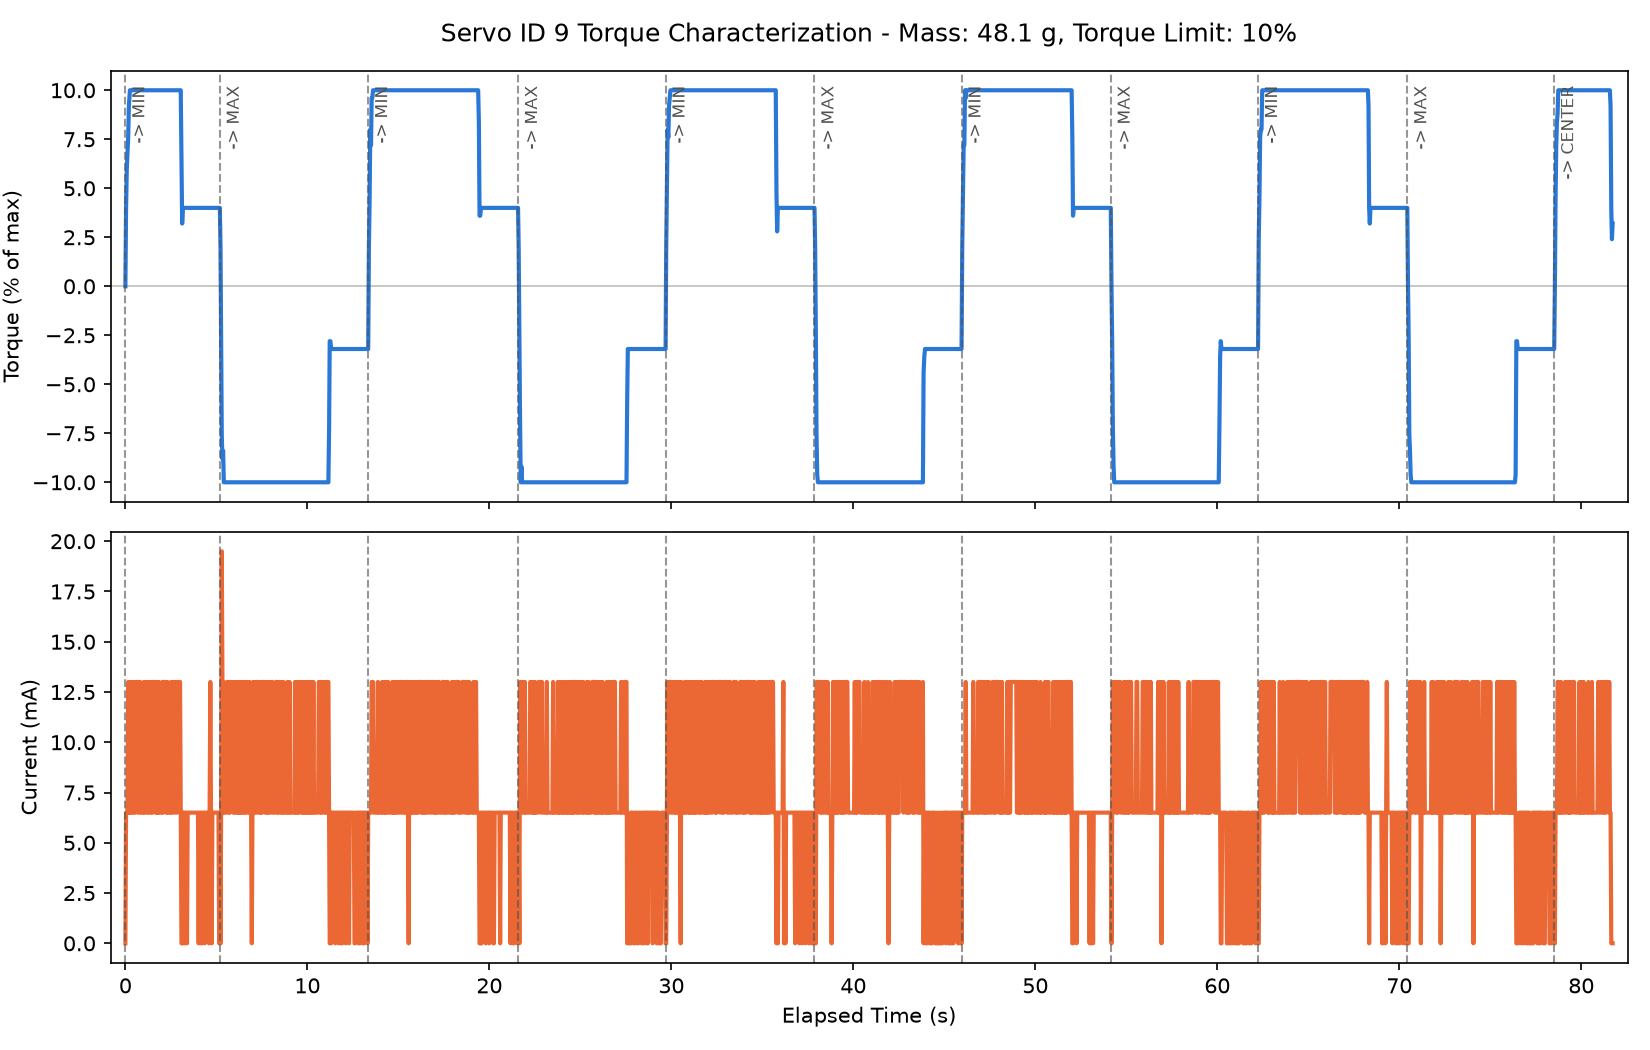

The file beside this chart, header and first rows:
timestamp_ms, elapsed_s, cycle, phase, goal_position, present_position, present_speed, commanded_speed, commanded_acc, present_torque_pct, present_current_ma, present_voltage, present_temperature, moving, status_reg_raw, packet_error_flags, mass_g
1785405228852, 0.001, 1, moving_to_min, 1248, 2051, 0, 1200, 10, 0.0, 0.0, 11.9, 30, 0, 0, 0, 48.1
1785405228891, 0.039, 1, moving_to_min, 1248, 2051, 0, 1200, 10, 4.0, 6.5, 11.9, 30, 1, 0, 0, 48.1
1785405228929, 0.078, 1, moving_to_min, 1248, 2050, -50, 1200, 10, 6.0, 6.5, 11.9, 30, 1, 0, 0, 48.1
1785405228968, 0.116, 1, moving_to_min, 1248, 2045, -150, 1200, 10, 6.8, 6.5, 11.9, 30, 1, 0, 0, 48.1
1785405229006, 0.154, 1, moving_to_min, 1248, 2039, -150, 1200, 10, 7.6, 13.0, 11.9, 30, 1, 0, 0, 48.1
1785405229044, 0.193, 1, moving_to_min, 1248, 2032, -200, 1200, 10, 9.2, 6.5, 11.9, 30, 1, 0, 0, 48.1
1785405229100, 0.249, 1, moving_to_min, 1248, 2018, -200, 1200, 10, 10.0, 13.0, 11.9, 30, 1, 0, 0, 48.1
1785405229124, 0.273, 1, moving_to_min, 1248, 2012, -300, 1200, 10, 10.0, 6.5, 11.9, 30, 1, 0, 0, 48.1
1785405229163, 0.311, 1, moving_to_min, 1248, 2002, -250, 1200, 10, 10.0, 13.0, 11.9, 30, 1, 0, 0, 48.1
1785405229198, 0.346, 1, moving_to_min, 1248, 1992, -250, 1200, 10, 10.0, 6.5, 11.9, 30, 1, 0, 0, 48.1
1785405229236, 0.385, 1, moving_to_min, 1248, 1982, -250, 1200, 10, 10.0, 6.5, 11.9, 30, 1, 0, 0, 48.1
1785405229275, 0.423, 1, moving_to_min, 1248, 1972, -250, 1200, 10, 10.0, 6.5, 11.9, 30, 1, 0, 0, 48.1
1785405229313, 0.461, 1, moving_to_min, 1248, 1962, -250, 1200, 10, 10.0, 13.0, 11.9, 30, 1, 0, 0, 48.1
1785405229351, 0.5, 1, moving_to_min, 1248, 1952, -250, 1200, 10, 10.0, 6.5, 11.9, 30, 1, 0, 0, 48.1
1785405229390, 0.538, 1, moving_to_min, 1248, 1941, -250, 1200, 10, 10.0, 6.5, 11.9, 30, 1, 0, 0, 48.1
1785405229423, 0.572, 1, moving_to_min, 1248, 1933, -300, 1200, 10, 10.0, 13.0, 11.9, 30, 1, 0, 0, 48.1
1785405229460, 0.609, 1, moving_to_min, 1248, 1923, -250, 1200, 10, 10.0, 13.0, 11.9, 30, 1, 0, 0, 48.1
1785405229496, 0.644, 1, moving_to_min, 1248, 1913, -250, 1200, 10, 10.0, 13.0, 11.9, 30, 1, 0, 0, 48.1
1785405229534, 0.682, 1, moving_to_min, 1248, 1903, -250, 1200, 10, 10.0, 6.5, 11.9, 30, 1, 0, 0, 48.1
1785405229568, 0.717, 1, moving_to_min, 1248, 1894, -250, 1200, 10, 10.0, 13.0, 11.9, 30, 1, 0, 0, 48.1
1785405229607, 0.755, 1, moving_to_min, 1248, 1884, -250, 1200, 10, 10.0, 13.0, 11.9, 30, 1, 0, 0, 48.1
1785405229645, 0.793, 1, moving_to_min, 1248, 1873, -300, 1200, 10, 10.0, 6.5, 11.9, 30, 1, 0, 0, 48.1
1785405229680, 0.828, 1, moving_to_min, 1248, 1864, -250, 1200, 10, 10.0, 13.0, 11.9, 30, 1, 0, 0, 48.1
1785405229718, 0.867, 1, moving_to_min, 1248, 1854, -250, 1200, 10, 10.0, 6.5, 11.9, 30, 1, 0, 0, 48.1
1785405229756, 0.904, 1, moving_to_min, 1248, 1844, -250, 1200, 10, 10.0, 6.5, 11.9, 30, 1, 0, 0, 48.1
1785405229794, 0.942, 1, moving_to_min, 1248, 1834, -250, 1200, 10, 10.0, 6.5, 11.9, 30, 1, 0, 0, 48.1
1785405229830, 0.979, 1, moving_to_min, 1248, 1824, -300, 1200, 10, 10.0, 6.5, 11.9, 30, 1, 0, 0, 48.1
1785405229869, 1.017, 1, moving_to_min, 1248, 1813, -300, 1200, 10, 10.0, 13.0, 11.9, 30, 1, 0, 0, 48.1
1785405229905, 1.054, 1, moving_to_min, 1248, 1803, -250, 1200, 10, 10.0, 6.5, 11.9, 30, 1, 0, 0, 48.1
1785405229944, 1.092, 1, moving_to_min, 1248, 1793, -250, 1200, 10, 10.0, 6.5, 11.9, 30, 1, 0, 0, 48.1
1785405229982, 1.131, 1, moving_to_min, 1248, 1783, -250, 1200, 10, 10.0, 13.0, 11.9, 30, 1, 0, 0, 48.1
1785405230018, 1.167, 1, moving_to_min, 1248, 1774, -250, 1200, 10, 10.0, 13.0, 11.9, 30, 1, 0, 0, 48.1
1785405230057, 1.205, 1, moving_to_min, 1248, 1763, -300, 1200, 10, 10.0, 6.5, 11.9, 30, 1, 0, 0, 48.1
1785405230092, 1.241, 1, moving_to_min, 1248, 1753, -250, 1200, 10, 10.0, 13.0, 11.9, 30, 1, 0, 0, 48.1
1785405230131, 1.279, 1, moving_to_min, 1248, 1743, -300, 1200, 10, 10.0, 6.5, 11.9, 30, 1, 0, 0, 48.1
1785405230168, 1.317, 1, moving_to_min, 1248, 1733, -250, 1200, 10, 10.0, 13.0, 11.9, 30, 1, 0, 0, 48.1
1785405230206, 1.354, 1, moving_to_min, 1248, 1723, -300, 1200, 10, 10.0, 13.0, 11.9, 30, 1, 0, 0, 48.1
1785405230244, 1.393, 1, moving_to_min, 1248, 1712, -300, 1200, 10, 10.0, 6.5, 11.9, 30, 1, 0, 0, 48.1
1785405230283, 1.431, 1, moving_to_min, 1248, 1702, -250, 1200, 10, 10.0, 13.0, 11.9, 30, 1, 0, 0, 48.1
1785405230320, 1.468, 1, moving_to_min, 1248, 1692, -300, 1200, 10, 10.0, 6.5, 11.9, 30, 1, 0, 0, 48.1
1785405230358, 1.507, 1, moving_to_min, 1248, 1681, -300, 1200, 10, 10.0, 6.5, 11.9, 30, 1, 0, 0, 48.1
1785405230394, 1.542, 1, moving_to_min, 1248, 1672, -300, 1200, 10, 10.0, 13.0, 11.9, 30, 1, 0, 0, 48.1
1785405230432, 1.581, 1, moving_to_min, 1248, 1661, -250, 1200, 10, 10.0, 13.0, 11.9, 30, 1, 0, 0, 48.1
1785405230471, 1.619, 1, moving_to_min, 1248, 1651, -250, 1200, 10, 10.0, 13.0, 11.9, 30, 1, 0, 0, 48.1
1785405230504, 1.653, 1, moving_to_min, 1248, 1642, -250, 1200, 10, 10.0, 6.5, 11.9, 30, 1, 0, 0, 48.1
1785405230543, 1.691, 1, moving_to_min, 1248, 1631, -250, 1200, 10, 10.0, 13.0, 11.9, 30, 1, 0, 0, 48.1
1785405230578, 1.727, 1, moving_to_min, 1248, 1621, -300, 1200, 10, 10.0, 6.5, 11.9, 30, 1, 0, 0, 48.1
1785405230614, 1.762, 1, moving_to_min, 1248, 1611, -250, 1200, 10, 10.0, 13.0, 11.9, 30, 1, 0, 0, 48.1
1785405230652, 1.801, 1, moving_to_min, 1248, 1601, -300, 1200, 10, 10.0, 6.5, 11.9, 30, 1, 0, 0, 48.1
1785405230691, 1.839, 1, moving_to_min, 1248, 1591, -300, 1200, 10, 10.0, 13.0, 11.9, 30, 1, 0, 0, 48.1
1785405230725, 1.874, 1, moving_to_min, 1248, 1581, -250, 1200, 10, 10.0, 6.5, 11.9, 30, 1, 0, 0, 48.1
1785405230763, 1.912, 1, moving_to_min, 1248, 1571, -200, 1200, 10, 10.0, 6.5, 11.9, 30, 1, 0, 0, 48.1
1785405230802, 1.95, 1, moving_to_min, 1248, 1561, -250, 1200, 10, 10.0, 6.5, 11.9, 31, 1, 0, 0, 48.1
1785405230840, 1.989, 1, moving_to_min, 1248, 1551, -300, 1200, 10, 10.0, 6.5, 11.9, 30, 1, 0, 0, 48.1
1785405230879, 2.027, 1, moving_to_min, 1248, 1540, -250, 1200, 10, 10.0, 13.0, 11.9, 30, 1, 0, 0, 48.1
1785405230917, 2.065, 1, moving_to_min, 1248, 1530, -300, 1200, 10, 10.0, 6.5, 11.9, 30, 1, 0, 0, 48.1
1785405230953, 2.101, 1, moving_to_min, 1248, 1520, -300, 1200, 10, 10.0, 13.0, 11.9, 30, 1, 0, 0, 48.1
1785405230989, 2.137, 1, moving_to_min, 1248, 1510, -250, 1200, 10, 10.0, 13.0, 11.9, 30, 1, 0, 0, 48.1
1785405231027, 2.176, 1, moving_to_min, 1248, 1500, -250, 1200, 10, 10.0, 13.0, 11.9, 30, 1, 0, 0, 48.1
1785405231065, 2.214, 1, moving_to_min, 1248, 1489, -300, 1200, 10, 10.0, 6.5, 11.9, 30, 1, 0, 0, 48.1
... 2,126 more rows
